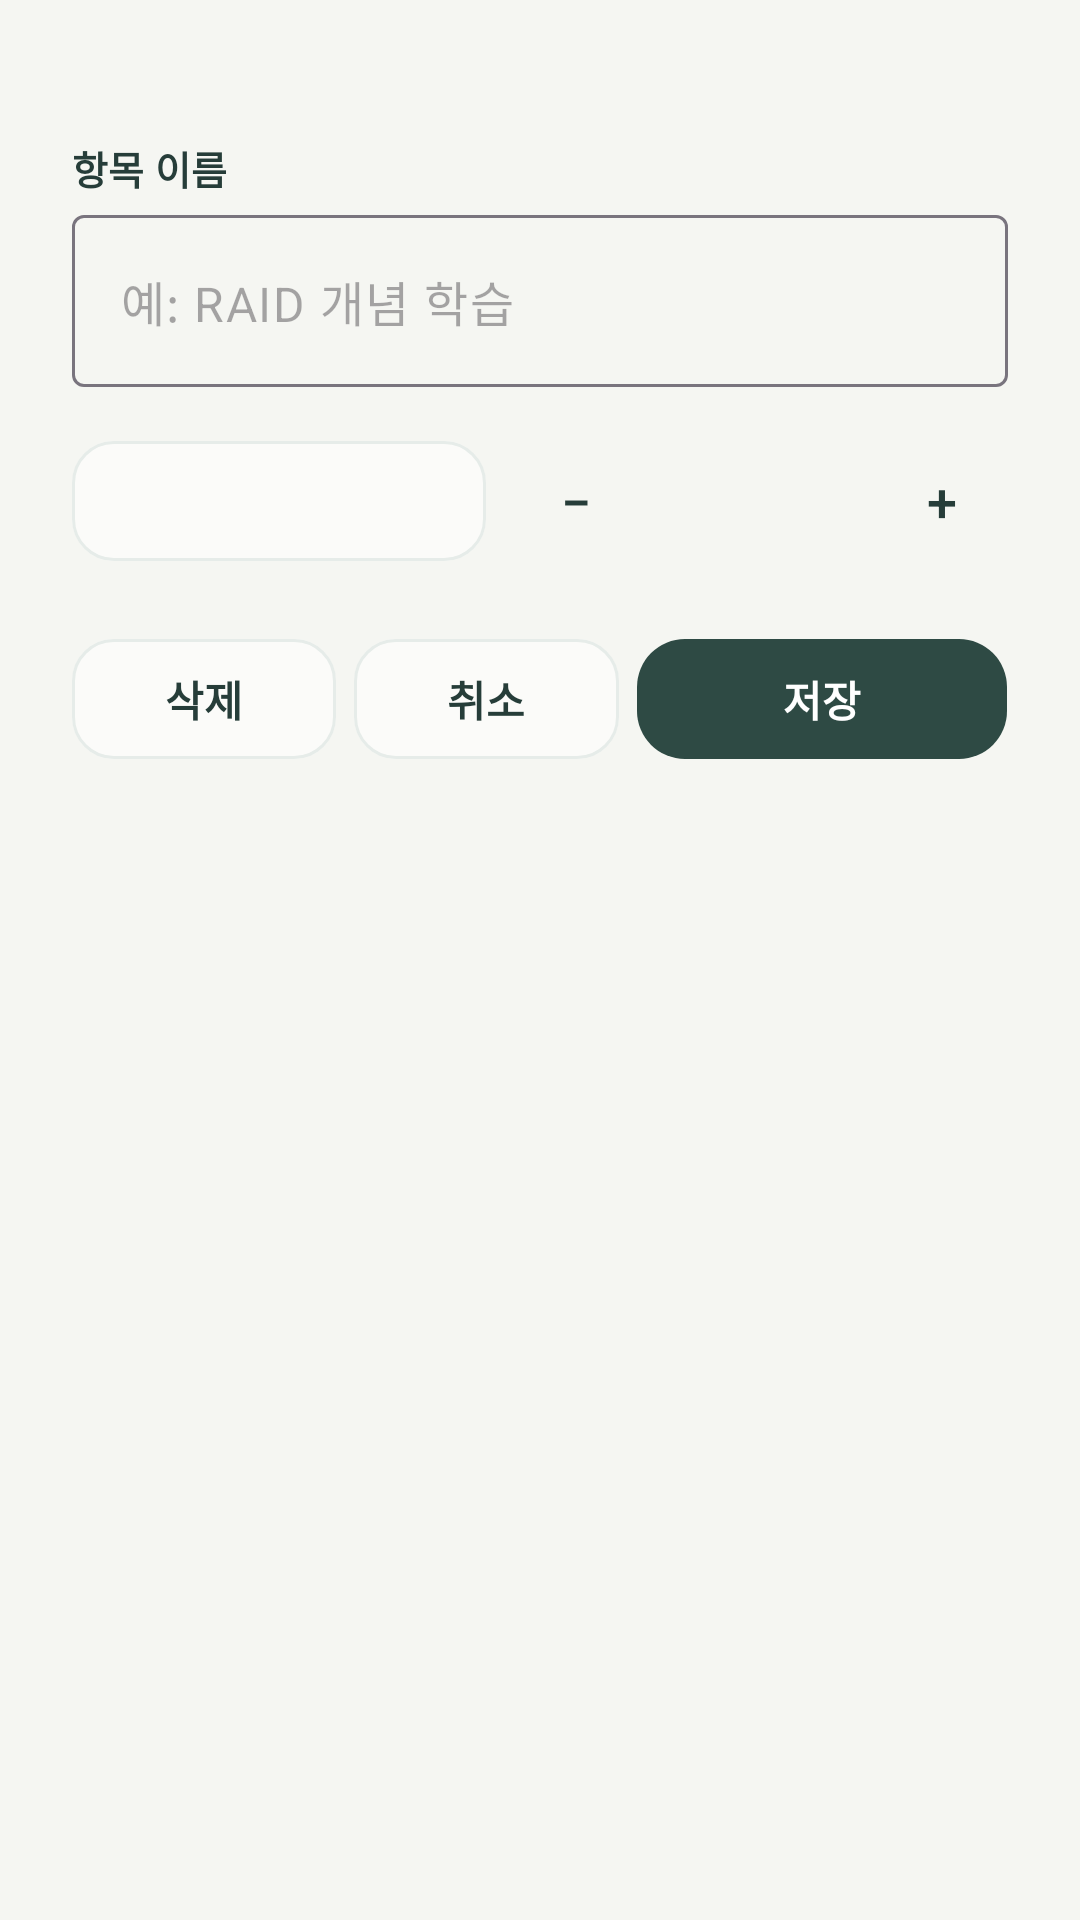

Here is an Android app screen rendered from its layout file. Give the layout XML and the strings, colors and styles it references.
<!-- AndroidManifest.xml: application theme Theme.OREUM -->
<!-- res/layout/sheet_draft_item.xml -->
<?xml version="1.0" encoding="utf-8"?>
<LinearLayout xmlns:android="http://schemas.android.com/apk/res/android"
    xmlns:tools="http://schemas.android.com/tools"
    android:layout_width="match_parent"
    android:layout_height="wrap_content"
    android:orientation="vertical"
    android:paddingHorizontal="24dp"
    android:paddingTop="8dp"
    android:paddingBottom="24dp">

    <TextView
        android:id="@+id/text_sheet_title"
        android:layout_width="wrap_content"
        android:layout_height="wrap_content"
        android:textColor="@color/oreum_dark_text"
        android:textSize="18sp"
        android:textStyle="bold"
        tools:text="@string/item_title_edit" />

    <TextView
        android:layout_width="wrap_content"
        android:layout_height="wrap_content"
        android:layout_marginTop="14dp"
        android:text="@string/item_label_title"
        android:textAppearance="@style/TextAppearance.OREUM.FormLabel" />

    <com.google.android.material.textfield.TextInputLayout
        android:id="@+id/layout_title"
        style="@style/Widget.Material3.TextInputLayout.OutlinedBox"
        android:layout_width="match_parent"
        android:layout_height="wrap_content"
        android:layout_marginTop="6dp"
        app:hintEnabled="false"
        xmlns:app="http://schemas.android.com/apk/res-auto">

        <com.google.android.material.textfield.TextInputEditText
            android:id="@+id/input_title"
            android:layout_width="match_parent"
            android:layout_height="wrap_content"
            android:hint="@string/item_hint_title"
            android:inputType="text"
            android:maxLength="40" />
    </com.google.android.material.textfield.TextInputLayout>

    <LinearLayout
        android:layout_width="match_parent"
        android:layout_height="wrap_content"
        android:layout_marginTop="14dp"
        android:gravity="center_vertical"
        android:orientation="horizontal">

        <com.google.android.material.button.MaterialButton
            android:id="@+id/btn_date"
            style="@style/Widget.OREUM.Button.Outline"
            android:layout_width="0dp"
            android:layout_height="wrap_content"
            android:layout_weight="1"
            android:textSize="13sp"
            tools:text="날짜 11/12" />

        <Button
            android:id="@+id/btn_minus"
            style="@style/Widget.Material3.Button.TextButton"
            android:layout_width="44dp"
            android:layout_height="44dp"
            android:layout_marginStart="8dp"
            android:contentDescription="@string/item_minus"
            android:insetTop="0dp"
            android:insetBottom="0dp"
            android:minWidth="0dp"
            android:padding="0dp"
            android:text="−"
            android:textColor="@color/oreum_dark_text"
            android:textSize="18sp" />

        <TextView
            android:id="@+id/text_minutes"
            android:layout_width="78dp"
            android:layout_height="wrap_content"
            android:gravity="center"
            android:textColor="@color/oreum_dark_text"
            android:textSize="14sp"
            android:textStyle="bold"
            tools:text="1시간" />

        <Button
            android:id="@+id/btn_plus"
            style="@style/Widget.Material3.Button.TextButton"
            android:layout_width="44dp"
            android:layout_height="44dp"
            android:contentDescription="@string/item_plus"
            android:insetTop="0dp"
            android:insetBottom="0dp"
            android:minWidth="0dp"
            android:padding="0dp"
            android:text="+"
            android:textColor="@color/oreum_dark_text"
            android:textSize="18sp" />
    </LinearLayout>

    <LinearLayout
        android:layout_width="match_parent"
        android:layout_height="wrap_content"
        android:layout_marginTop="18dp"
        android:orientation="horizontal">

        <com.google.android.material.button.MaterialButton
            android:id="@+id/btn_delete"
            style="@style/Widget.OREUM.Button.Outline"
            android:layout_width="wrap_content"
            android:layout_height="wrap_content"
            android:layout_marginEnd="6dp"
            android:text="@string/study_detail_delete"
            android:textColor="@color/oreum_error" />

        <com.google.android.material.button.MaterialButton
            android:id="@+id/btn_cancel"
            style="@style/Widget.OREUM.Button.Outline"
            android:layout_width="0dp"
            android:layout_height="wrap_content"
            android:layout_weight="1"
            android:text="@string/study_form_cancel" />

        <com.google.android.material.button.MaterialButton
            android:id="@+id/btn_save"
            style="@style/Widget.OREUM.Button.Primary"
            android:layout_width="0dp"
            android:layout_height="wrap_content"
            android:layout_marginStart="6dp"
            android:layout_weight="1.4"
            android:minHeight="48dp"
            android:text="@string/study_form_save_edit"
            android:textSize="14sp" />
    </LinearLayout>
</LinearLayout>
<!-- resources referenced by this layout -->
<resources>
  <color name="oreum_dark_text">#263D39</color>
  <string name="item_hint_title">예: RAID 개념 학습</string>
  <string name="item_label_title">항목 이름</string>
  <string name="item_minus">10분 줄이기</string>
  <string name="item_plus">10분 늘리기</string>
  <string name="item_title_edit">학습 항목 수정</string>
  <string name="study_detail_delete">삭제</string>
  <string name="study_form_cancel">취소</string>
  <string name="study_form_save_edit">저장</string>
  <style name="TextAppearance.OREUM.FormLabel" parent="TextAppearance.Material3.LabelLarge">
          <item name="android:textSize">13sp</item>
          <item name="android:textStyle">bold</item>
          <item name="android:textColor">@color/oreum_dark_text</item>
      </style>
  <style name="Widget.OREUM.Button.Outline" parent="Widget.Material3.Button.OutlinedButton">
          <item name="android:minHeight">48dp</item>
          <item name="android:textSize">14sp</item>
          <item name="android:textStyle">bold</item>
          <item name="android:textColor">@color/oreum_dark_text</item>
          <item name="backgroundTint">#99FFFFFF</item>
          <item name="strokeColor">@color/oreum_divider</item>
          <item name="cornerRadius">14dp</item>
      </style>
  <style name="Widget.OREUM.Button.Primary" parent="Widget.Material3.Button">
          <item name="android:minHeight">54dp</item>
          <item name="android:textSize">16sp</item>
          <item name="android:textStyle">bold</item>
          <item name="backgroundTint">@color/oreum_deep_button</item>
          <item name="android:textColor">@color/white</item>
          <item name="cornerRadius">16dp</item>
      </style>
  <style name="Theme.OREUM" parent="Base.Theme.OREUM" />
  <color name="oreum_divider">#E6ECE9</color>
  <color name="oreum_deep_button">#2E4A44</color>
  <color name="white">#FFFFFFFF</color>
  <color name="oreum_forest_mint">#69B5A1</color>
  <color name="oreum_mint">#A9DCCB</color>
  <color name="oreum_sky_blue">#8DBBD0</color>
  <color name="oreum_yellow_accent">#F5C76A</color>
  <color name="oreum_cream_white">#F5F6F2</color>
  <color name="oreum_forest_deep">#3E8E7A</color>
  <style name="ShapeAppearance.OREUM.Dialog" parent="">
          <item name="cornerFamily">rounded</item>
          <item name="cornerSize">24dp</item>
      </style>
  <style name="TextAppearance.OREUM.DialogTitle" parent="MaterialAlertDialog.Material3.Title.Text">
          <item name="android:textSize">16sp</item>
          <item name="android:textStyle">bold</item>
          <item name="android:textColor">@color/oreum_dark_text</item>
      </style>
  <style name="TextAppearance.OREUM.DialogBody" parent="MaterialAlertDialog.Material3.Body.Text">
          <item name="android:textSize">14sp</item>
          <item name="android:textColor">@color/oreum_ink2</item>
          <item name="android:lineSpacingMultiplier">1.3</item>
      </style>
  <style name="Widget.OREUM.DialogButton.Positive" parent="Widget.Material3.Button">
          <item name="android:minHeight">44dp</item>
          <item name="android:minWidth">0dp</item>
          <item name="android:paddingStart">16dp</item>
          <item name="android:paddingEnd">16dp</item>
          <item name="android:textSize">14sp</item>
          <item name="android:textStyle">bold</item>
          <item name="android:textColor">@color/white</item>
          <item name="backgroundTint">@color/oreum_dark_text</item>
          <item name="cornerRadius">12dp</item>
          <item name="android:layout_marginStart">6dp</item>
      </style>
  <style name="Widget.OREUM.DialogButton.Negative" parent="Widget.Material3.Button.TextButton.Dialog">
          <item name="android:minHeight">44dp</item>
          <item name="android:textSize">14sp</item>
          <item name="android:textStyle">bold</item>
          <item name="android:textColor">@color/oreum_forest_deep</item>
      </style>
</resources>
